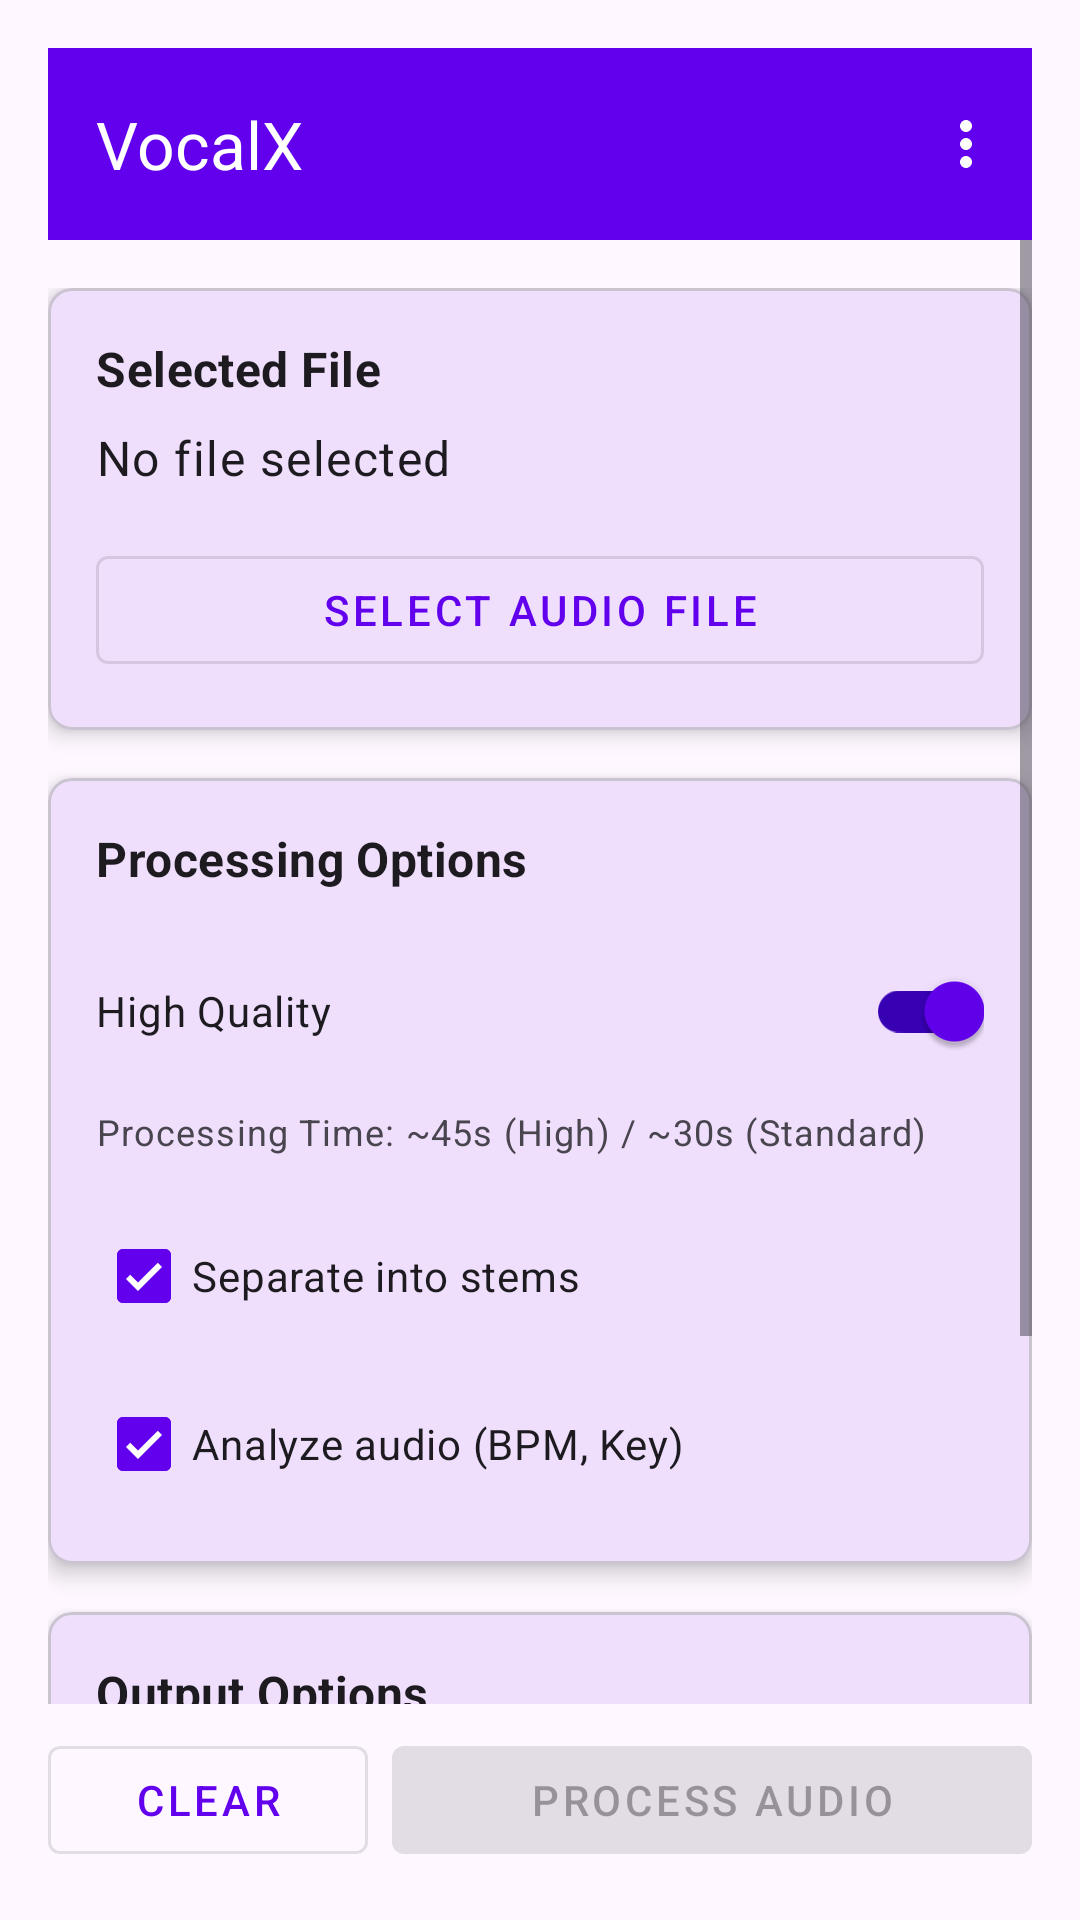

Produce the Android XML layout that renders to this screen, including the resource entries it uses.
<!-- AndroidManifest.xml: activity theme Theme.VocalX -->
<!-- res/layout/activity_main.xml -->
<?xml version="1.0" encoding="utf-8"?>
<androidx.constraintlayout.widget.ConstraintLayout 
    xmlns:android="http://schemas.android.com/apk/res/android"
    xmlns:app="http://schemas.android.com/apk/res-auto"
    xmlns:tools="http://schemas.android.com/tools"
    android:layout_width="match_parent"
    android:layout_height="match_parent"
    android:padding="16dp"
    tools:context=".MainActivity">

    
    <com.google.android.material.appbar.MaterialToolbar
        android:id="@+id/toolbar"
        android:layout_width="match_parent"
        android:layout_height="?attr/actionBarSize"
        android:background="?attr/colorPrimary"
        app:title="@string/app_name"
        app:titleTextColor="@android:color/white"
        app:layout_constraintTop_toTopOf="parent"
        app:menu="@menu/main_menu"
        app:popupTheme="@style/ThemeOverlay.AppCompat.Light"
        app:theme="@style/ThemeOverlay.MaterialComponents.Dark.ActionBar" />

    
    <ScrollView
        android:layout_width="match_parent"
        android:layout_height="0dp"
        app:layout_constraintTop_toBottomOf="@id/toolbar"
        app:layout_constraintBottom_toTopOf="@id/bottom_actions">

        <LinearLayout
            android:layout_width="match_parent"
            android:layout_height="wrap_content"
            android:orientation="vertical"
            android:paddingTop="16dp">

            
            <com.google.android.material.card.MaterialCardView
                android:id="@+id/selectedFileCard"
                android:layout_width="match_parent"
                android:layout_height="wrap_content"
                android:layout_marginBottom="16dp"
                app:cardElevation="4dp"
                app:cardCornerRadius="8dp">

                <LinearLayout
                    android:layout_width="match_parent"
                    android:layout_height="wrap_content"
                    android:orientation="vertical"
                    android:padding="16dp">

                    <TextView
                        android:layout_width="match_parent"
                        android:layout_height="wrap_content"
                        android:text="Selected File"
                        android:textAppearance="?attr/textAppearanceSubtitle1"
                        android:textStyle="bold" />

                    <TextView
                        android:id="@+id/selectedFileName"
                        android:layout_width="match_parent"
                        android:layout_height="wrap_content"
                        android:layout_marginTop="8dp"
                        android:ellipsize="end"
                        android:maxLines="2"
                        android:text="No file selected"
                        android:textAppearance="?attr/textAppearanceBody1" />

                    <com.google.android.material.button.MaterialButton
                        android:id="@+id/selectFileButton"
                        style="@style/Widget.MaterialComponents.Button.OutlinedButton"
                        android:layout_width="match_parent"
                        android:layout_height="wrap_content"
                        android:layout_marginTop="16dp"
                        android:text="Select Audio File" />
                </LinearLayout>
            </com.google.android.material.card.MaterialCardView>

            
            <com.google.android.material.card.MaterialCardView
                android:layout_width="match_parent"
                android:layout_height="wrap_content"
                android:layout_marginBottom="16dp"
                app:cardElevation="4dp"
                app:cardCornerRadius="8dp">

                <LinearLayout
                    android:layout_width="match_parent"
                    android:layout_height="wrap_content"
                    android:orientation="vertical"
                    android:padding="16dp">

                    <TextView
                        android:layout_width="match_parent"
                        android:layout_height="wrap_content"
                        android:text="Processing Options"
                        android:textAppearance="?attr/textAppearanceSubtitle1"
                        android:textStyle="bold" />

                    <com.google.android.material.switchmaterial.SwitchMaterial
                        android:id="@+id/highQualitySwitch"
                        android:layout_width="match_parent"
                        android:layout_height="wrap_content"
                        android:layout_marginTop="16dp"
                        android:checked="true"
                        android:text="High Quality" />

                    <TextView
                        android:layout_width="match_parent"
                        android:layout_height="wrap_content"
                        android:layout_marginTop="8dp"
                        android:text="Processing Time: ~45s (High) / ~30s (Standard)"
                        android:textAppearance="?attr/textAppearanceCaption" />

                    <com.google.android.material.checkbox.MaterialCheckBox
                        android:id="@+id/separateStemsCheckbox"
                        android:layout_width="match_parent"
                        android:layout_height="wrap_content"
                        android:layout_marginTop="16dp"
                        android:checked="true"
                        android:text="Separate into stems" />

                    <com.google.android.material.checkbox.MaterialCheckBox
                        android:id="@+id/analyzeAudioCheckbox"
                        android:layout_width="match_parent"
                        android:layout_height="wrap_content"
                        android:layout_marginTop="8dp"
                        android:checked="true"
                        android:text="Analyze audio (BPM, Key)" />
                </LinearLayout>
            </com.google.android.material.card.MaterialCardView>

            
            <com.google.android.material.card.MaterialCardView
                android:layout_width="match_parent"
                android:layout_height="wrap_content"
                app:cardElevation="4dp"
                app:cardCornerRadius="8dp">

                <LinearLayout
                    android:layout_width="match_parent"
                    android:layout_height="wrap_content"
                    android:orientation="vertical"
                    android:padding="16dp">

                    <TextView
                        android:layout_width="match_parent"
                        android:layout_height="wrap_content"
                        android:text="Output Options"
                        android:textAppearance="?attr/textAppearanceSubtitle1"
                        android:textStyle="bold" />

                    <com.google.android.material.textfield.TextInputLayout
                        android:layout_width="match_parent"
                        android:layout_height="wrap_content"
                        android:layout_marginTop="16dp"
                        android:hint="Output Folder"
                        style="@style/Widget.MaterialComponents.TextInputLayout.OutlinedBox">

                        <com.google.android.material.textfield.TextInputEditText
                            android:id="@+id/outputFolderInput"
                            android:layout_width="match_parent"
                            android:layout_height="wrap_content"
                            android:inputType="text"
                            android:text="VocalX/Exports" />
                    </com.google.android.material.textfield.TextInputLayout>

                    <com.google.android.material.checkbox.MaterialCheckBox
                        android:id="@+id/saveProjectCheckbox"
                        android:layout_width="match_parent"
                        android:layout_height="wrap_content"
                        android:layout_marginTop="16dp"
                        android:checked="true"
                        android:text="Save project for later editing" />
                </LinearLayout>
            </com.google.android.material.card.MaterialCardView>
        </LinearLayout>
    </ScrollView>

    
    <LinearLayout
        android:id="@+id/bottom_actions"
        android:layout_width="match_parent"
        android:layout_height="wrap_content"
        android:orientation="horizontal"
        android:paddingTop="8dp"
        app:layout_constraintBottom_toBottomOf="parent">

        <com.google.android.material.button.MaterialButton
            android:id="@+id/clearButton"
            style="@style/Widget.MaterialComponents.Button.OutlinedButton"
            android:layout_width="0dp"
            android:layout_height="wrap_content"
            android:layout_marginEnd="8dp"
            android:layout_weight="1"
            android:text="Clear" />

        <com.google.android.material.button.MaterialButton
            android:id="@+id/processButton"
            style="@style/Widget.MaterialComponents.Button"
            android:layout_width="0dp"
            android:layout_height="wrap_content"
            android:layout_weight="2"
            android:enabled="false"
            android:text="Process Audio"
            app:icon="@drawable/ic_play"
            app:iconGravity="textStart"
            app:iconPadding="8dp" />
    </LinearLayout>

    
    <com.google.android.material.progressindicator.LinearProgressIndicator
        android:id="@+id/progressIndicator"
        style="@style/Widget.MaterialComponents.LinearProgressIndicator"
        android:layout_width="match_parent"
        android:layout_height="wrap_content"
        android:indeterminate="true"
        android:visibility="gone"
        app:layout_constraintTop_toTopOf="@id/bottom_actions"
        app:layout_constraintBottom_toTopOf="@id/bottom_actions" />

</androidx.constraintlayout.widget.ConstraintLayout>
<!-- resources referenced by this layout -->
<resources>
  <string name="app_name">VocalX</string>
  <style name="Theme.VocalX" parent="Theme.Material3.DayNight.NoActionBar">
          
          <item name="colorPrimary">@color/purple_500</item>
          <item name="colorOnPrimary">@color/white</item>
          <item name="colorPrimaryContainer">@color/purple_700</item>
          <item name="colorOnPrimaryContainer">@color/white</item>
          
          
          <item name="colorSecondary">@color/teal_200</item>
          <item name="colorOnSecondary">@color/black</item>
          <item name="colorSecondaryContainer">@color/teal_700</item>
          <item name="colorOnSecondaryContainer">@color/white</item>
          
          
          <item name="android:statusBarColor" tools:targetApi="l">?attr/colorPrimary</item>
          
          
          <item name="android:windowLightStatusBar">true</item>
          <item name="android:windowDrawsSystemBarBackgrounds">true</item>
      </style>
  <color name="purple_500">#FF6200EE</color>
  <color name="white">#FFFFFFFF</color>
  <color name="purple_700">#FF3700B3</color>
  <color name="teal_200">#FF03DAC5</color>
  <color name="black">#FF000000</color>
  <color name="teal_700">#FF018786</color>
</resources>
